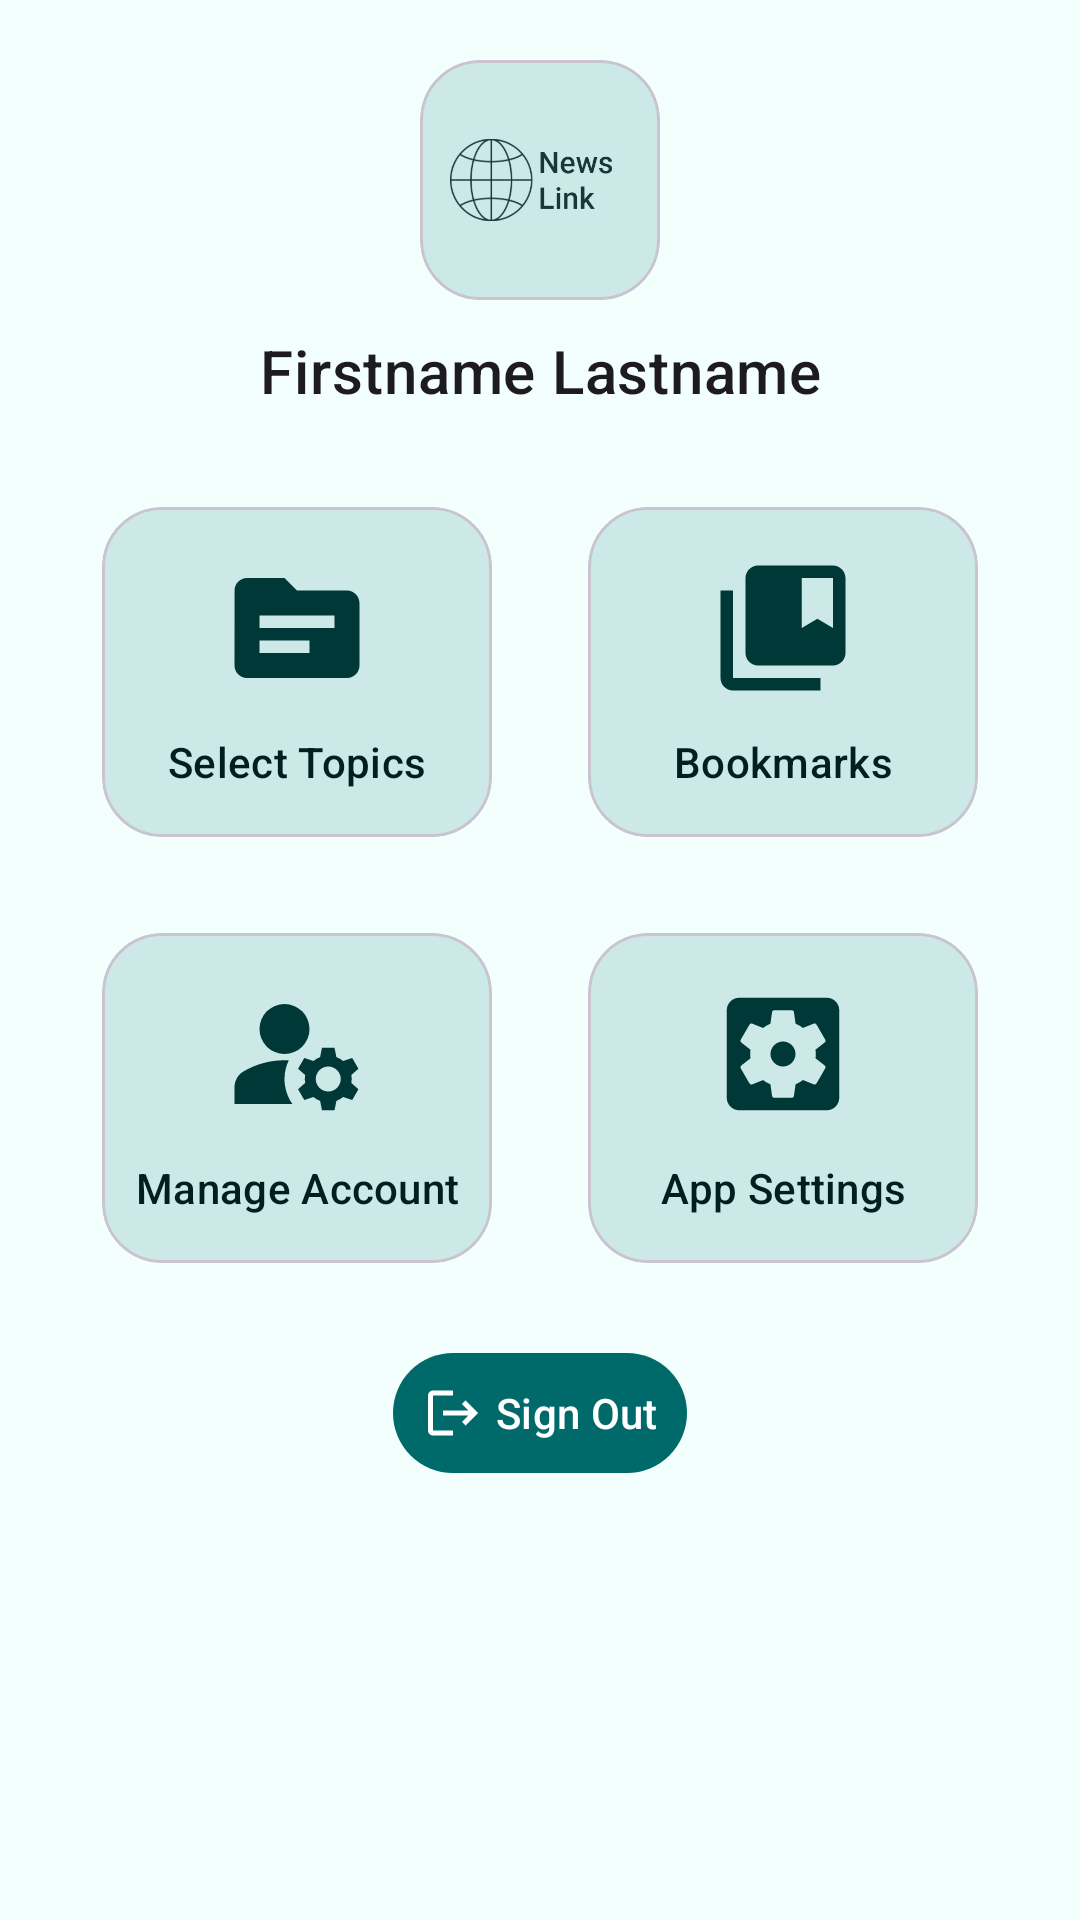

Produce the Android XML layout that renders to this screen, including the resource entries it uses.
<!-- AndroidManifest.xml: application theme AppTheme -->
<!-- res/layout/fragment_profile.xml -->
<?xml version="1.0" encoding="utf-8"?>
<layout xmlns:android="http://schemas.android.com/apk/res/android"
    xmlns:app="http://schemas.android.com/apk/res-auto"
    xmlns:tools="http://schemas.android.com/tools"
    tools:context=".ui.ProfileFragment">

    <data>

    </data>

    <androidx.constraintlayout.widget.ConstraintLayout
        android:layout_width="match_parent"
        android:layout_height="match_parent">

        <com.google.android.material.card.MaterialCardView
            android:id="@+id/logo_card"
            android:layout_width="@dimen/profile_page_image"
            android:layout_height="@dimen/profile_page_image"
            app:cardCornerRadius="@dimen/card_corner_radius"
            android:layout_marginTop="20dp"
            android:backgroundTint="@color/md_theme_light_secondaryContainer"
            app:layout_constraintEnd_toEndOf="parent"
            app:layout_constraintStart_toStartOf="parent"
            app:layout_constraintTop_toTopOf="parent">

            <androidx.appcompat.widget.AppCompatImageView
                android:id="@+id/logo_image"
                android:layout_width="match_parent"
                android:layout_height="match_parent"
                android:layout_margin="@dimen/margin_small"
                app:srcCompat="@drawable/login_logo"/>

        </com.google.android.material.card.MaterialCardView>

        <com.google.android.material.textview.MaterialTextView
            android:id="@+id/name_text"
            style="@style/TextAppearance.MaterialComponents.Headline6"
            android:layout_width="wrap_content"
            android:layout_height="wrap_content"
            android:gravity="center"
            android:layout_marginTop="@dimen/margin_small"
            android:text="@string/firstname_lastname"
            app:layout_constraintEnd_toEndOf="parent"
            app:layout_constraintStart_toStartOf="parent"
            app:layout_constraintTop_toBottomOf="@+id/logo_card" />

        
        <GridLayout
            android:id="@+id/gridLayout"
            android:layout_width="wrap_content"
            android:layout_height="wrap_content"
            android:layout_margin="@dimen/margin_standard"
            android:layout_marginTop="@dimen/margin_large"
            android:columnCount="2"
            app:layout_constraintEnd_toEndOf="parent"
            app:layout_constraintStart_toStartOf="parent"
            app:layout_constraintTop_toBottomOf="@+id/name_text">

            
            <com.google.android.material.card.MaterialCardView
                android:id="@+id/choose_topics_card"
                android:clickable="true"
                android:backgroundTint="@color/md_theme_light_secondaryContainer"
                style="@style/dashboard_card_view">

                <androidx.appcompat.widget.LinearLayoutCompat
                    android:layout_width="match_parent"
                    android:layout_height="match_parent"
                    android:gravity="center"
                    android:orientation="vertical">

                    <androidx.appcompat.widget.AppCompatImageView
                        android:layout_width="@dimen/dashboard_icon_size"
                        android:layout_height="@dimen/dashboard_icon_size"
                        android:src="@drawable/topics_icon" />

                    <androidx.appcompat.widget.AppCompatTextView
                        android:id="@+id/select_topics_text"
                        style="@style/TextAppearance.Material3.LabelLarge"
                        android:layout_width="match_parent"
                        android:layout_height="wrap_content"
                        android:layout_marginTop="@dimen/margin_small"
                        android:text="@string/choose_topics"
                        android:textColor="@color/md_theme_light_onPrimaryContainer"
                        android:textAlignment="center" />

                </androidx.appcompat.widget.LinearLayoutCompat>
            </com.google.android.material.card.MaterialCardView>

            <com.google.android.material.card.MaterialCardView
                android:id="@+id/bookmarks_card"
                style="@style/dashboard_card_view"
                android:backgroundTint="@color/md_theme_light_secondaryContainer">

                <androidx.appcompat.widget.LinearLayoutCompat
                    android:layout_width="match_parent"
                    android:layout_height="match_parent"
                    android:gravity="center"
                    android:orientation="vertical">

                    <androidx.appcompat.widget.AppCompatImageView
                        android:layout_width="@dimen/dashboard_icon_size"
                        android:layout_height="@dimen/dashboard_icon_size"
                        android:src="@drawable/bookmark_icon_simple"
                        tools:ignore="ImageContrastCheck" />

                    <androidx.appcompat.widget.AppCompatTextView
                        android:id="@+id/bookmarks_text"
                        style="@style/TextAppearance.Material3.LabelLarge"
                        android:layout_width="match_parent"
                        android:layout_height="wrap_content"
                        android:layout_marginTop="@dimen/margin_small"
                        android:text="@string/bookmarks"
                        android:textColor="@color/md_theme_light_onPrimaryContainer"
                        android:textAlignment="center" />

                </androidx.appcompat.widget.LinearLayoutCompat>
            </com.google.android.material.card.MaterialCardView>

            <com.google.android.material.card.MaterialCardView
                android:id="@+id/manage_account_card"
                style="@style/dashboard_card_view"
                android:backgroundTint="@color/md_theme_light_secondaryContainer">

                <androidx.appcompat.widget.LinearLayoutCompat
                    android:layout_width="match_parent"
                    android:layout_height="match_parent"
                    android:gravity="center"
                    android:orientation="vertical">

                    <androidx.appcompat.widget.AppCompatImageView
                        android:layout_width="@dimen/dashboard_icon_size"
                        android:layout_height="@dimen/dashboard_icon_size"
                        android:src="@drawable/manage_acc_icon" />

                    <androidx.appcompat.widget.AppCompatTextView
                        android:id="@+id/profile_settings_text"
                        style="@style/TextAppearance.Material3.LabelLarge"
                        android:layout_width="match_parent"
                        android:layout_height="wrap_content"
                        android:layout_marginTop="@dimen/margin_small"
                        android:text="@string/my_account"
                        android:textAlignment="center"
                        android:textColor="@color/md_theme_light_onPrimaryContainer" />

                </androidx.appcompat.widget.LinearLayoutCompat>
            </com.google.android.material.card.MaterialCardView>

            <com.google.android.material.card.MaterialCardView
                android:id="@+id/app_settings_card"
                style="@style/dashboard_card_view"
                android:backgroundTint="@color/md_theme_light_secondaryContainer">

                <androidx.appcompat.widget.LinearLayoutCompat
                    android:layout_width="match_parent"
                    android:layout_height="match_parent"
                    android:gravity="center"
                    android:orientation="vertical">

                    <androidx.appcompat.widget.AppCompatImageView
                        android:layout_width="@dimen/dashboard_icon_size"
                        android:layout_height="@dimen/dashboard_icon_size"
                        android:src="@drawable/settings_icon" />

                    <androidx.appcompat.widget.AppCompatTextView
                        android:id="@+id/app_settings_text"
                        style="@style/TextAppearance.Material3.LabelLarge"
                        android:layout_width="match_parent"
                        android:layout_height="wrap_content"
                        android:layout_marginTop="@dimen/margin_small"
                        android:text="@string/app_settings"
                        android:textColor="@color/md_theme_light_onPrimaryContainer"
                        android:textAlignment="center" />

                </androidx.appcompat.widget.LinearLayoutCompat>
            </com.google.android.material.card.MaterialCardView>
        </GridLayout>


        <com.google.android.material.button.MaterialButton
            android:id="@+id/sign_out_button"
            style="@style/Widget.Material3.Button.IconButton.Filled"
            android:layout_width="wrap_content"
            android:layout_height="wrap_content"
            android:layout_marginTop="@dimen/margin_small"
            android:text="@string/sign_out"
            app:icon="@drawable/log_out"
            app:iconPadding="4dp"
            app:layout_constraintEnd_toEndOf="parent"
            app:layout_constraintStart_toStartOf="parent"
            app:layout_constraintTop_toBottomOf="@+id/gridLayout" />
    </androidx.constraintlayout.widget.ConstraintLayout>
</layout>
<!-- resources referenced by this layout -->
<resources>
  <color name="md_theme_light_onPrimaryContainer">#002020</color>
  <color name="md_theme_light_secondaryContainer">#CCE8E7</color>
  <dimen name="card_corner_radius">20dp</dimen>
  <dimen name="dashboard_icon_size">50dp</dimen>
  <dimen name="margin_large">25dp</dimen>
  <dimen name="margin_small">10dp</dimen>
  <dimen name="margin_standard">16dp</dimen>
  <dimen name="profile_page_image">80dp</dimen>
  <!-- drawable log_out (drawable) -->
  <vector android:autoMirrored="true" android:height="24dp"
      android:tint="@color/material_dynamic_primary0"
      android:viewportHeight="24"
      android:viewportWidth="24" android:width="24dp" xmlns:android="http://schemas.android.com/apk/res/android">
      <path android:fillColor="@android:color/white" android:pathData="M17,7l-1.41,1.41L18.17,11H8v2h10.17l-2.58,2.58L17,17l5,-5zM4,5h8V3H4c-1.1,0 -2,0.9 -2,2v14c0,1.1 0.9,2 2,2h8v-2H4V5z"/>
  </vector>
  <!-- drawable topics_icon (drawable) -->
  <vector android:height="50dp" android:tint="@color/md_theme_dark_onPrimary"
      android:viewportHeight="24" android:viewportWidth="24"
      android:width="50dp" xmlns:android="http://schemas.android.com/apk/res/android">
      <path android:fillColor="@android:color/white" android:pathData="M20,6h-8l-2,-2H4C2.9,4 2.01,4.9 2.01,6L2,18c0,1.1 0.9,2 2,2h16c1.1,0 2,-0.9 2,-2V8C22,6.9 21.1,6 20,6zM14,16H6v-2h8V16zM18,12H6v-2h12V12z"/>
  </vector>
  <string name="app_settings">App Settings</string>
  <string name="bookmarks">Bookmarks</string>
  <string name="choose_topics">Select Topics</string>
  <string name="firstname_lastname">Firstname Lastname</string>
  <string name="my_account">Manage Account</string>
  <string name="sign_out">Sign Out</string>
  <style name="dashboard_card_view">
          <item name="android:layout_width">@dimen/dashboard_card_width</item>
          <item name="android:layout_height">@dimen/dashboard_card_height</item>
          <item name="android:layout_margin">@dimen/margin_standard</item>
          <item name="cardCornerRadius">20dp</item>
          <item name="elevation">5dp</item>
          <item name="android:clickable">true</item>
      </style>
  <color name="md_theme_dark_onPrimary">#003737</color>
  <dimen name="dashboard_card_width">130dp</dimen>
  <dimen name="dashboard_card_height">110dp</dimen>
  <color name="md_theme_light_primary">#006A6A</color>
  <color name="md_theme_light_onPrimary">#FFFFFF</color>
  <color name="md_theme_light_primaryContainer">#55F9F9</color>
  <color name="md_theme_light_secondary">#4A6363</color>
  <color name="md_theme_light_onSecondary">#FFFFFF</color>
  <color name="md_theme_light_onSecondaryContainer">#041F1F</color>
  <color name="md_theme_light_tertiary">#4B607C</color>
  <color name="md_theme_light_onTertiary">#FFFFFF</color>
  <color name="md_theme_light_tertiaryContainer">#D3E3FF</color>
  <color name="md_theme_light_onTertiaryContainer">#041C35</color>
  <color name="md_theme_light_error">#BA1A1A</color>
  <color name="md_theme_light_errorContainer">#FFDAD6</color>
  <color name="md_theme_light_onError">#FFFFFF</color>
  <color name="md_theme_light_onErrorContainer">#410002</color>
  <color name="md_theme_light_background">#F2FFFD</color>
  <color name="md_theme_light_onBackground">#191C1C</color>
  <color name="md_theme_light_surface">#CCE8E7</color>
  <color name="md_theme_light_onSurface">#191C1C</color>
  <color name="md_theme_light_surfaceVariant">#DAE5E4</color>
  <color name="md_theme_light_onSurfaceVariant">#3F4948</color>
  <color name="md_theme_light_outline">#006A6A</color>
  <color name="md_theme_light_inverseOnSurface">#EFF1F0</color>
  <color name="md_theme_light_inverseSurface">#2D3131</color>
  <color name="md_theme_light_inversePrimary">#24DCDD</color>
</resources>
